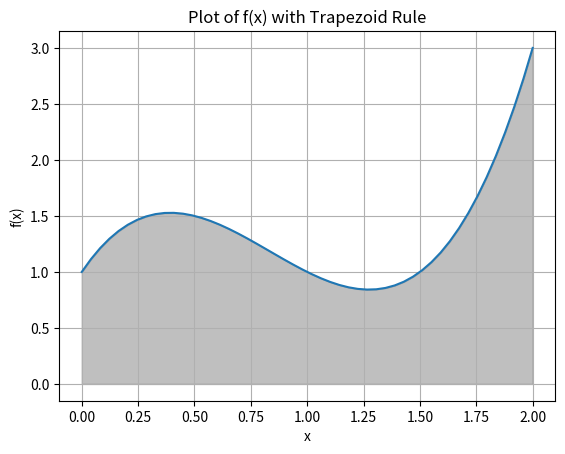

Write Python code to recreate this figure.
import matplotlib.pyplot as plt
import numpy as np

def f(x):
    return 2*x**3 - 5*x**2 + 3*x + 1

x = np.linspace(0, 2, 50)
y = f(x)

# Trapezoid Rule
def trapezoid_rule(f, a, b, n):
    h = (b - a) / n
    x = np.linspace(a, b, n+1)
    y = f(x)
    area = h * (np.sum(y) - 0.5 * (y[0] + y[-1]))
    return area

# Calculate and plot the trapezoid rule
n = 50  # Number of subintervals
area = trapezoid_rule(f, 0, 2, n)

print(area)

plt.plot(x, y)
plt.fill_between(x, y, where=(x >= 0) & (x <= 2), color='gray', alpha=0.5)
plt.xlabel('x')
plt.ylabel('f(x)')
plt.title('Plot of f(x) with Trapezoid Rule')
plt.grid(True)
plt.show()